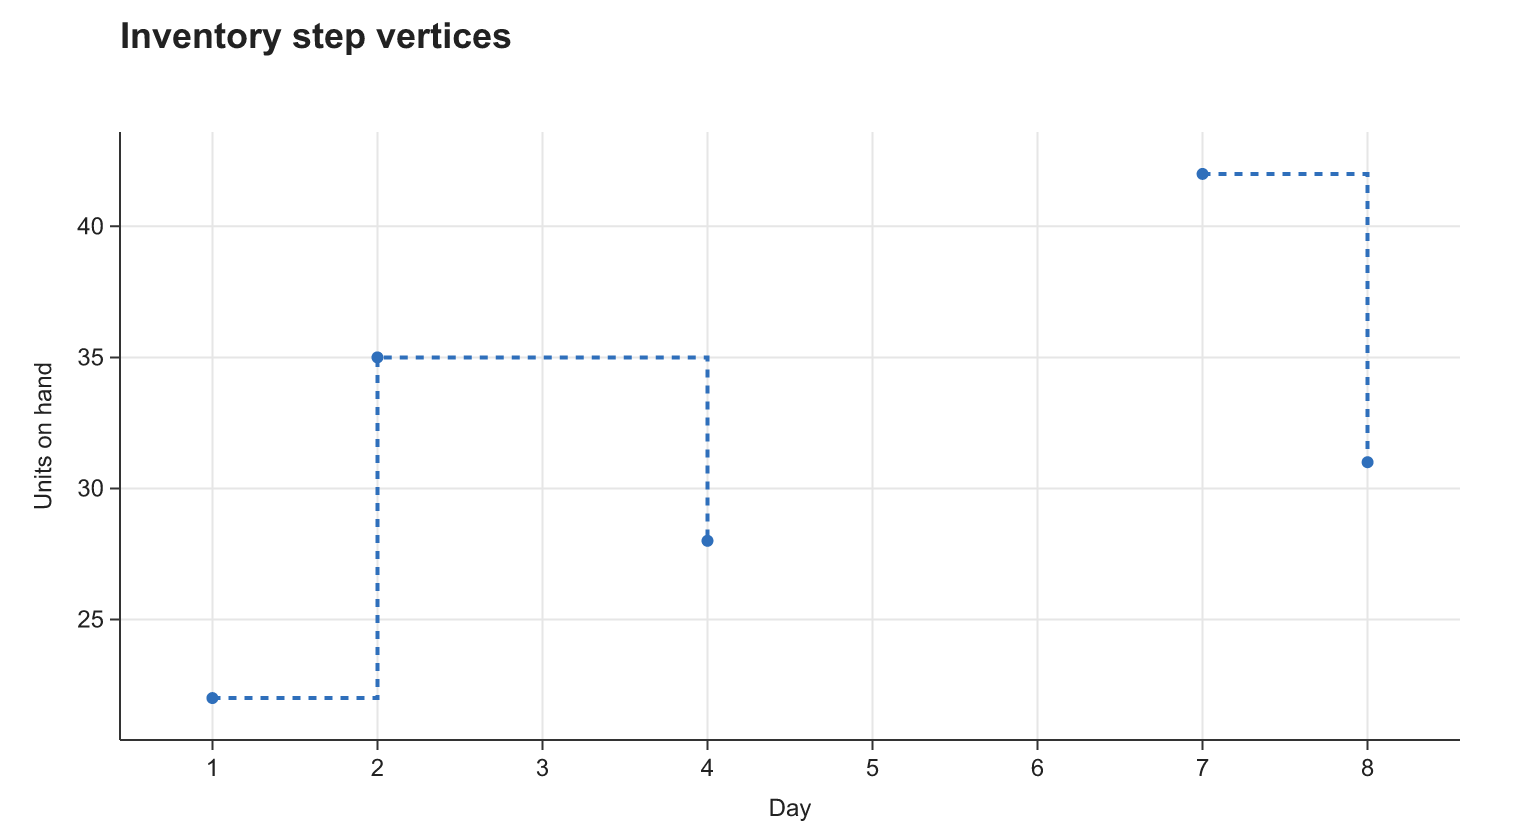

The data file committed next to this chart (first rows):
day, units
1, 22
2, 35
4, 28
5, 
7, 42
8, 31
